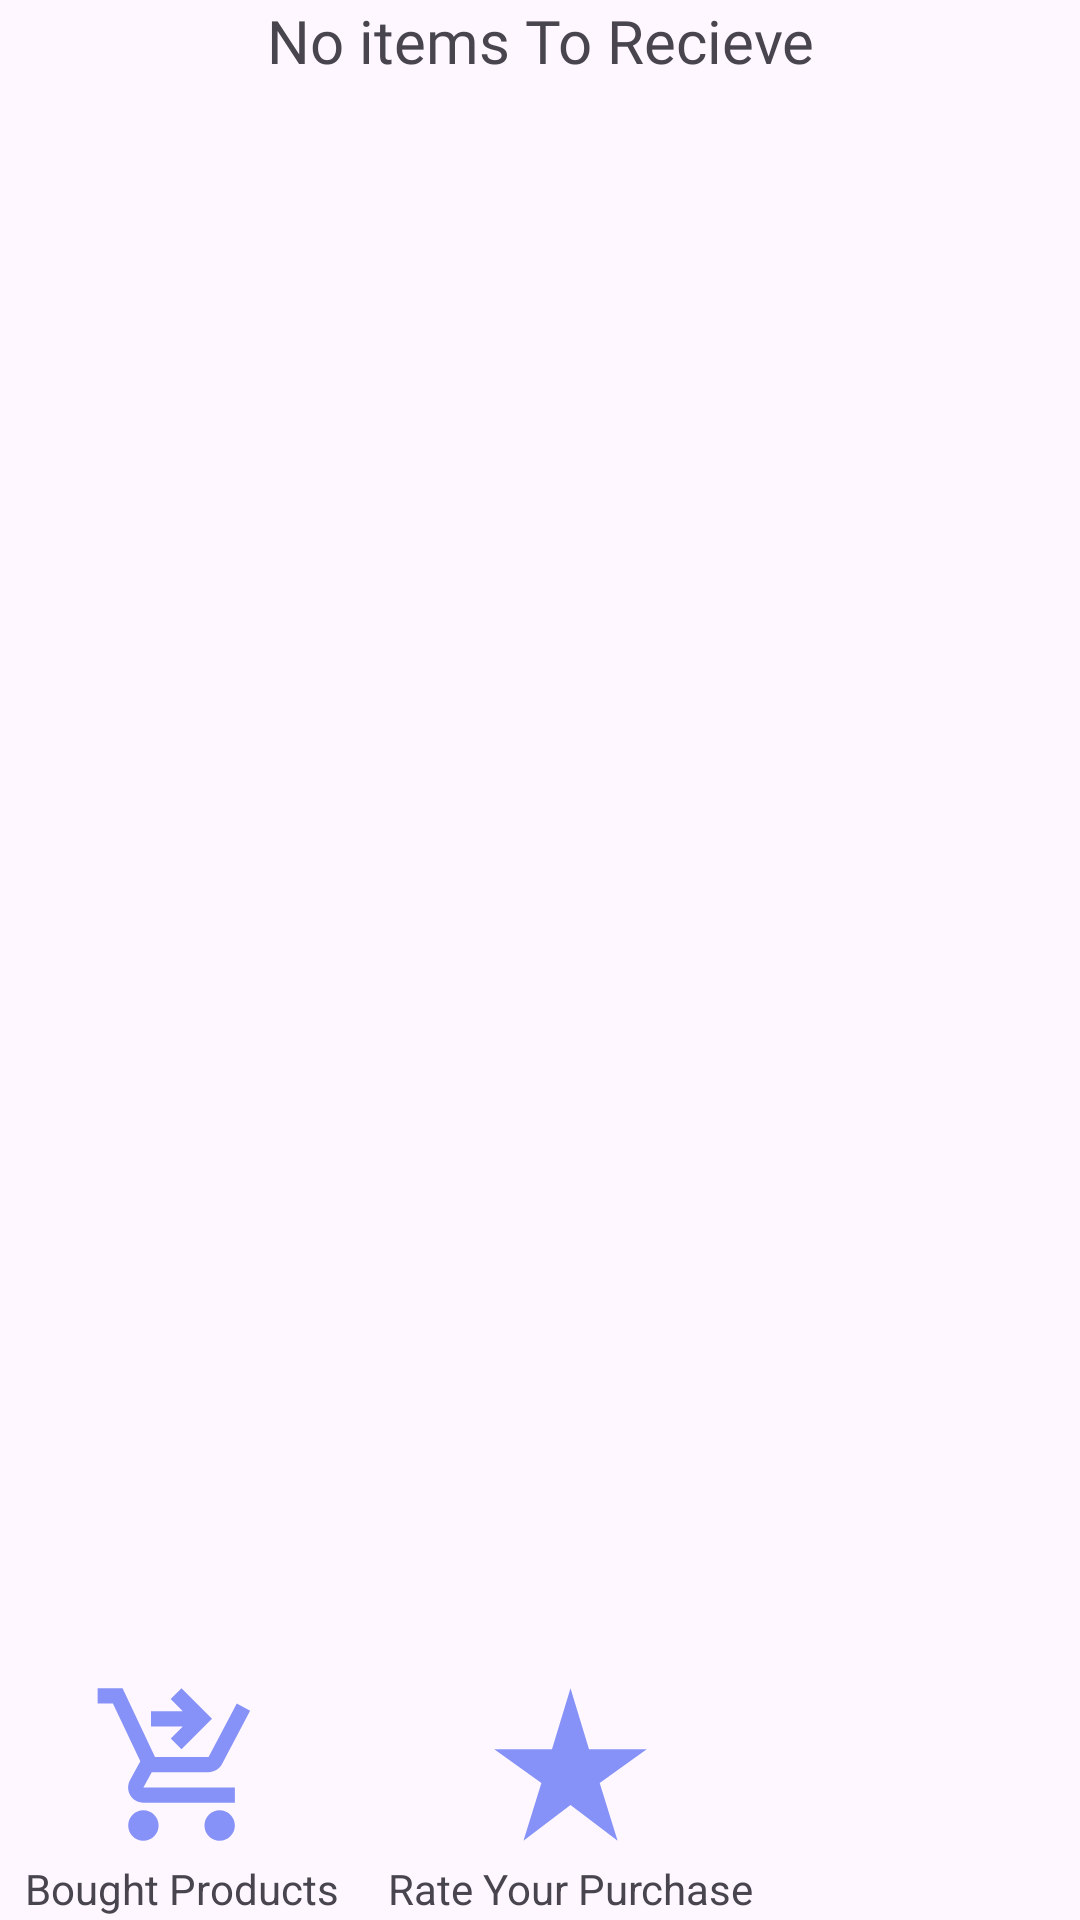

Layout XML and referenced resources for this Android screen:
<!-- AndroidManifest.xml: application theme Theme.Negotium.NoActionBar -->
<!-- res/layout/fragment_slideshow.xml -->
<?xml version="1.0" encoding="utf-8"?>
<androidx.constraintlayout.widget.ConstraintLayout xmlns:android="http://schemas.android.com/apk/res/android"
    xmlns:app="http://schemas.android.com/apk/res-auto"
    xmlns:tools="http://schemas.android.com/tools"
    android:layout_width="match_parent"
    android:layout_height="match_parent"
    tools:context=".ui.slideshow.SlideshowFragment">

    <TextView
        android:id="@+id/totalcostforbuy"
        android:layout_width="wrap_content"
        android:layout_height="wrap_content"
        android:fontFamily="@font/alfa_slab_one"
        android:text="No items To Recieve"
        android:textAlignment="center"
        android:textSize="20sp"
        app:layout_constraintEnd_toEndOf="parent"
        app:layout_constraintStart_toStartOf="parent"
        app:layout_constraintTop_toTopOf="parent" />

    <androidx.recyclerview.widget.RecyclerView
        android:id="@+id/buylistRecycle"
        android:layout_width="match_parent"
        android:layout_height="0dp"
        android:layout_marginBottom="10dp"
        android:clipToPadding="false"
        android:orientation="vertical"
        android:padding="5dp"
        app:layoutManager="androidx.recyclerview.widget.LinearLayoutManager"
        app:layout_constraintBottom_toTopOf="@+id/boughtproduct"
        app:layout_constraintTop_toBottomOf="@+id/cancelbuy" />

    <ImageView
        android:id="@+id/boughtproduct"
        android:layout_width="61dp"
        android:layout_height="64dp"
        android:layout_marginStart="30dp"
        android:layout_marginBottom="20dp"
        android:src="@drawable/baseline_shopping_cart_checkout_24"
        app:layout_constraintBottom_toBottomOf="parent"
        app:layout_constraintStart_toStartOf="parent" />

    <TextView
        android:id="@+id/textView18"
        android:layout_width="wrap_content"
        android:layout_height="wrap_content"
        android:text="Bought Products"
        app:layout_constraintEnd_toEndOf="@+id/boughtproduct"
        app:layout_constraintStart_toStartOf="@+id/boughtproduct"
        app:layout_constraintTop_toBottomOf="@+id/boughtproduct" />

    <ImageView
        android:id="@+id/rateproduct"
        android:layout_width="61dp"
        android:layout_height="64dp"
        android:layout_marginStart="20dp"
        android:layout_marginBottom="20dp"
        android:src="@drawable/baseline_star_rate_24"
        app:layout_constraintBottom_toBottomOf="parent"
        app:layout_constraintEnd_toEndOf="parent"
        app:layout_constraintStart_toStartOf="parent" />

    <TextView
        android:id="@+id/textView20"
        android:layout_width="wrap_content"
        android:layout_height="wrap_content"
        android:text="Rate Your Purchase"
        app:layout_constraintEnd_toEndOf="@+id/rateproduct"
        app:layout_constraintStart_toStartOf="@+id/rateproduct"
        app:layout_constraintTop_toBottomOf="@+id/rateproduct" />

    <Button
        android:id="@+id/cancelbuy"
        android:layout_width="match_parent"
        android:layout_height="wrap_content"
        android:textColor="@color/white"
        android:textSize="20sp"
        android:backgroundTint="@color/cancelred"
        android:visibility="gone"
        android:text="Cancel Items"
        app:layout_constraintEnd_toEndOf="parent"
        app:layout_constraintStart_toStartOf="parent"
        app:layout_constraintTop_toBottomOf="@+id/totalcostforbuy" />

</androidx.constraintlayout.widget.ConstraintLayout>
<!-- resources referenced by this layout -->
<resources>
  <color name="cancelred">#830707</color>
  <color name="white">#FFFFFFFF</color>
  <!-- drawable baseline_shopping_cart_checkout_24 (drawable) -->
  <vector xmlns:android="http://schemas.android.com/apk/res/android" android:height="24dp" android:tint="#8692F7" android:viewportHeight="24" android:viewportWidth="24" android:width="24dp">
        
      <path android:fillColor="@android:color/white" android:pathData="M7,18c-1.1,0 -1.99,0.9 -1.99,2S5.9,22 7,22s2,-0.9 2,-2S8.1,18 7,18zM17,18c-1.1,0 -1.99,0.9 -1.99,2s0.89,2 1.99,2s2,-0.9 2,-2S18.1,18 17,18zM8.1,13h7.45c0.75,0 1.41,-0.41 1.75,-1.03L21,4.96L19.25,4l-3.7,7H8.53L4.27,2H1v2h2l3.6,7.59l-1.35,2.44C4.52,15.37 5.48,17 7,17h12v-2H7L8.1,13zM12,2l4,4l-4,4l-1.41,-1.41L12.17,7L8,7l0,-2l4.17,0l-1.59,-1.59L12,2z"/>
      
  </vector>
  <!-- drawable baseline_star_rate_24 (drawable) -->
  <vector xmlns:android="http://schemas.android.com/apk/res/android" android:height="24dp" android:tint="#8692F7" android:viewportHeight="24" android:viewportWidth="24" android:width="24dp">
        
      <path android:fillColor="@android:color/white" android:pathData="M14.43,10l-2.43,-8l-2.43,8l-7.57,0l6.18,4.41l-2.35,7.59l6.17,-4.69l6.18,4.69l-2.35,-7.59l6.17,-4.41z"/>
      
  </vector>
  <style name="Theme.Negotium.NoActionBar">
          <item name="windowActionBar">false</item>
          <item name="windowNoTitle">true</item>
      </style>
</resources>
